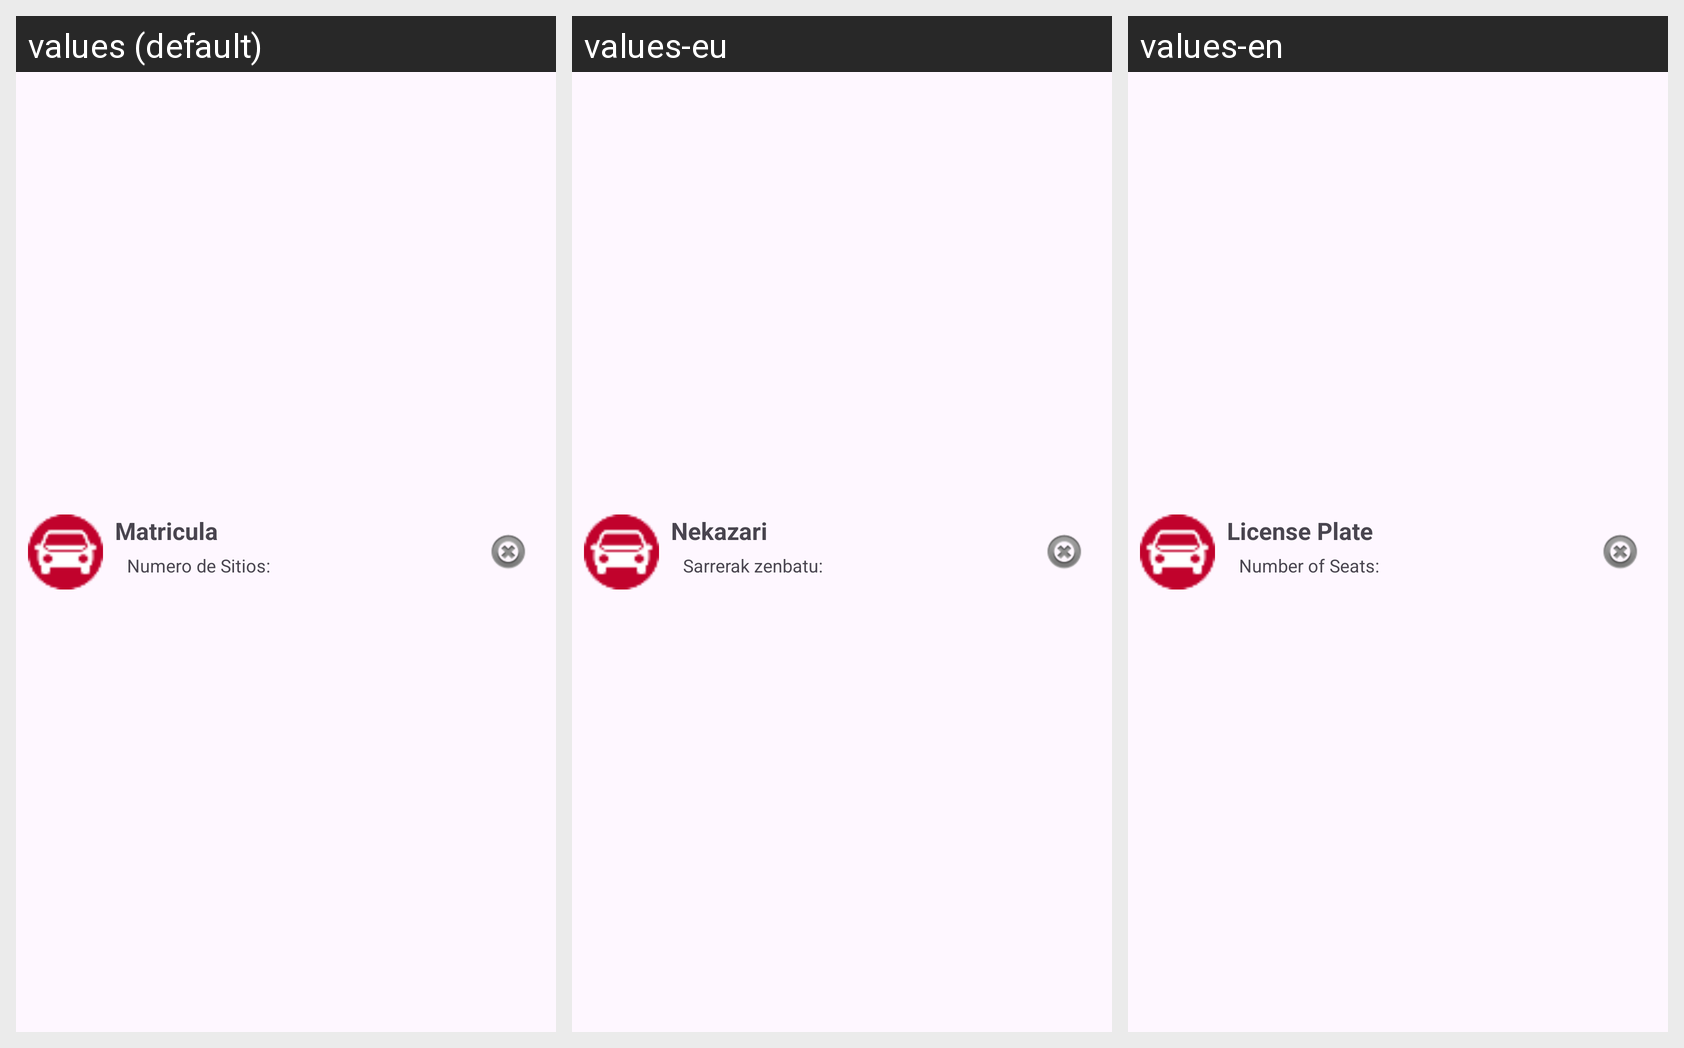

Here is an Android app screen in its default locale and in the app's own translations. Write out the translated-string differences for the strings that appear on this screen.
Android screen res/layout/vehicle_item.xml rendered under 3 locales, left to right: values (default), values-eu, values-en. Device: Nexus 5 (rendered at 1080×1920; each locale shown at half size, 540×960, under a caption strip naming it); theme Theme._4vGo.
Strings drawn on this screen, with the default value and each locale's value (text and hints the layout hard-codes, and strings that could not be matched under every locale, appear in the picture but are not listed):

plate
  values: Matricula
  values-eu: Nekazari
  values-en: License Plate

numSits
  values: Numero de Sitios:
  values-eu: Sarrerak zenbatu:
  values-en: Number of Seats:
